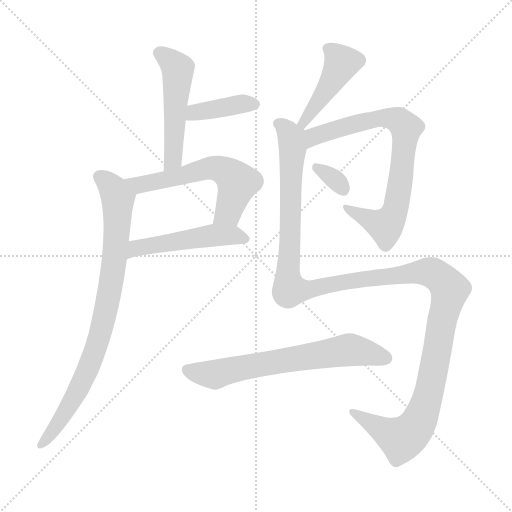
t = 0.00 s
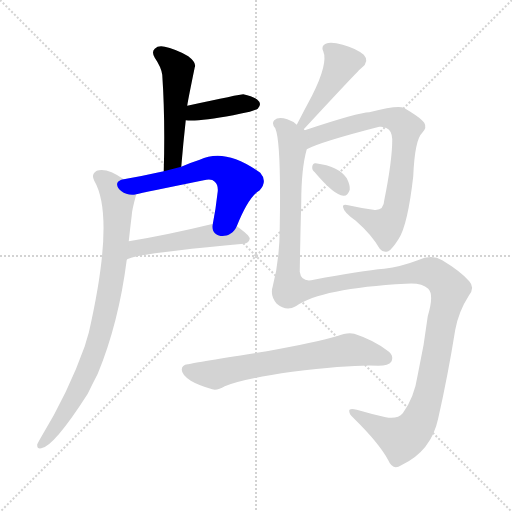
t = 1.65 s
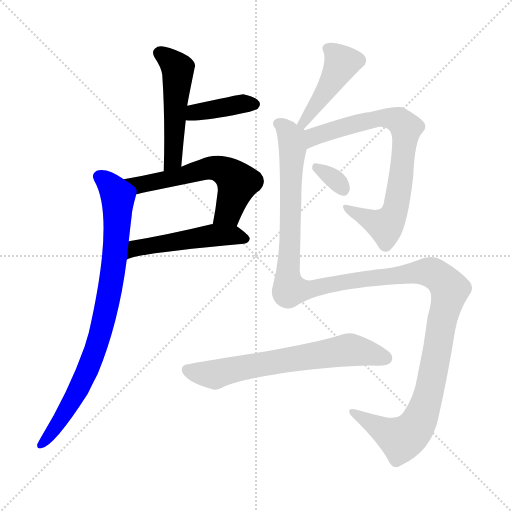
t = 3.31 s
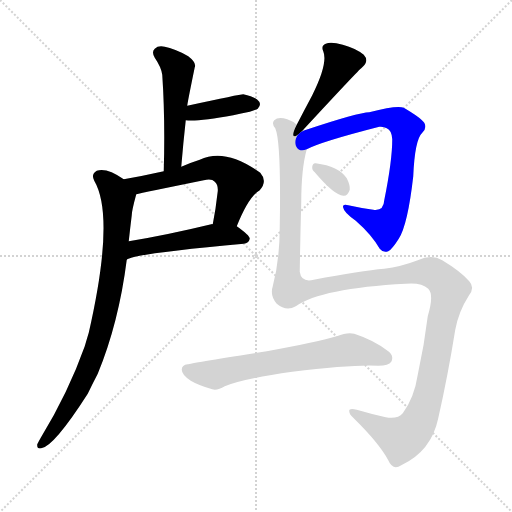
t = 4.96 s
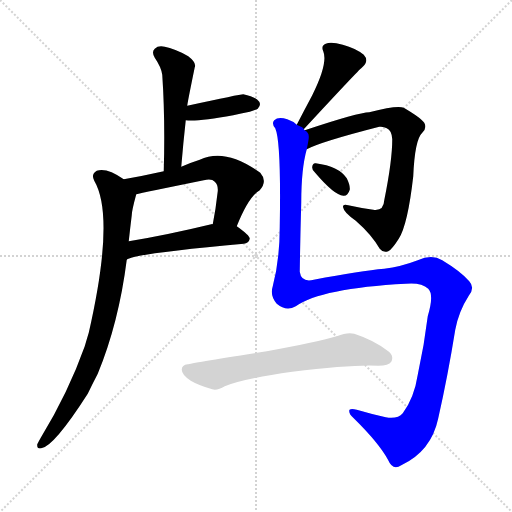
t = 6.61 s
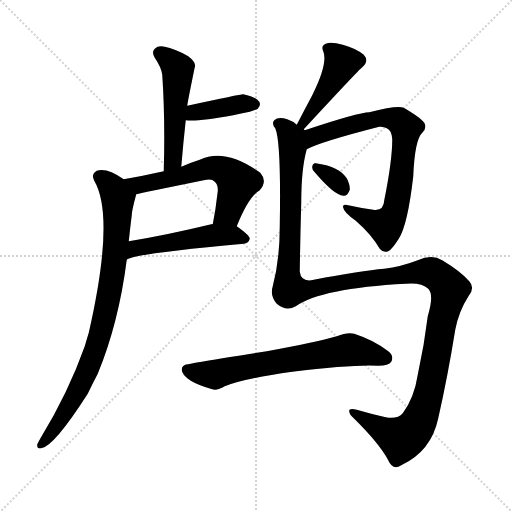
t = 8.26 s

The animated SVG that drew these frames (rendered in a browser with its animation timeline set to each time). Animation: 10 CSS @keyframes rules; one cycle of 8.26 s.

<svg version="1.1" viewBox="0 0 1024 1024" xmlns="http://www.w3.org/2000/svg">
  <g stroke="lightgray" stroke-dasharray="1,1" stroke-width="1" transform="scale(4, 4)">
    <line x1="0" y1="0" x2="256" y2="256"></line>
    <line x1="256" y1="0" x2="0" y2="256"></line>
    <line x1="128" y1="0" x2="128" y2="256"></line>
    <line x1="0" y1="128" x2="256" y2="128"></line>
  </g>
<g transform="scale(1, -1) translate(0, -900)">
   <style type="text/css">
    @keyframes keyframes0 {
      from {
       stroke: blue;
       stroke-dashoffset: 505;
       stroke-width: 128;
       }
       62% {
       animation-timing-function: step-end;
       stroke: blue;
       stroke-dashoffset: 0;
       stroke-width: 128;
       }
       to {
       stroke: black;
       stroke-width: 1024;
       }
       }
       #make-me-a-hanzi-animation-0 {
         animation: keyframes0 0.660970s both;
         animation-delay: 0.000000s;
         animation-timing-function: linear;
       }
    @keyframes keyframes1 {
      from {
       stroke: blue;
       stroke-dashoffset: 393;
       stroke-width: 128;
       }
       56% {
       animation-timing-function: step-end;
       stroke: blue;
       stroke-dashoffset: 0;
       stroke-width: 128;
       }
       to {
       stroke: black;
       stroke-width: 1024;
       }
       }
       #make-me-a-hanzi-animation-1 {
         animation: keyframes1 0.569824s both;
         animation-delay: 0.660970s;
         animation-timing-function: linear;
       }
    @keyframes keyframes2 {
      from {
       stroke: blue;
       stroke-dashoffset: 586;
       stroke-width: 128;
       }
       66% {
       animation-timing-function: step-end;
       stroke: blue;
       stroke-dashoffset: 0;
       stroke-width: 128;
       }
       to {
       stroke: black;
       stroke-width: 1024;
       }
       }
       #make-me-a-hanzi-animation-2 {
         animation: keyframes2 0.726888s both;
         animation-delay: 1.230794s;
         animation-timing-function: linear;
       }
    @keyframes keyframes3 {
      from {
       stroke: blue;
       stroke-dashoffset: 500;
       stroke-width: 128;
       }
       62% {
       animation-timing-function: step-end;
       stroke: blue;
       stroke-dashoffset: 0;
       stroke-width: 128;
       }
       to {
       stroke: black;
       stroke-width: 1024;
       }
       }
       #make-me-a-hanzi-animation-3 {
         animation: keyframes3 0.656901s both;
         animation-delay: 1.957682s;
         animation-timing-function: linear;
       }
    @keyframes keyframes4 {
      from {
       stroke: blue;
       stroke-dashoffset: 839;
       stroke-width: 128;
       }
       73% {
       animation-timing-function: step-end;
       stroke: blue;
       stroke-dashoffset: 0;
       stroke-width: 128;
       }
       to {
       stroke: black;
       stroke-width: 1024;
       }
       }
       #make-me-a-hanzi-animation-4 {
         animation: keyframes4 0.932780s both;
         animation-delay: 2.614583s;
         animation-timing-function: linear;
       }
    @keyframes keyframes5 {
      from {
       stroke: blue;
       stroke-dashoffset: 444;
       stroke-width: 128;
       }
       59% {
       animation-timing-function: step-end;
       stroke: blue;
       stroke-dashoffset: 0;
       stroke-width: 128;
       }
       to {
       stroke: black;
       stroke-width: 1024;
       }
       }
       #make-me-a-hanzi-animation-5 {
         animation: keyframes5 0.611328s both;
         animation-delay: 3.547363s;
         animation-timing-function: linear;
       }
    @keyframes keyframes6 {
      from {
       stroke: blue;
       stroke-dashoffset: 764;
       stroke-width: 128;
       }
       71% {
       animation-timing-function: step-end;
       stroke: blue;
       stroke-dashoffset: 0;
       stroke-width: 128;
       }
       to {
       stroke: black;
       stroke-width: 1024;
       }
       }
       #make-me-a-hanzi-animation-6 {
         animation: keyframes6 0.871745s both;
         animation-delay: 4.158691s;
         animation-timing-function: linear;
       }
    @keyframes keyframes7 {
      from {
       stroke: blue;
       stroke-dashoffset: 325;
       stroke-width: 128;
       }
       51% {
       animation-timing-function: step-end;
       stroke: blue;
       stroke-dashoffset: 0;
       stroke-width: 128;
       }
       to {
       stroke: black;
       stroke-width: 1024;
       }
       }
       #make-me-a-hanzi-animation-7 {
         animation: keyframes7 0.514486s both;
         animation-delay: 5.030436s;
         animation-timing-function: linear;
       }
    @keyframes keyframes8 {
      from {
       stroke: blue;
       stroke-dashoffset: 1363;
       stroke-width: 128;
       }
       82% {
       animation-timing-function: step-end;
       stroke: blue;
       stroke-dashoffset: 0;
       stroke-width: 128;
       }
       to {
       stroke: black;
       stroke-width: 1024;
       }
       }
       #make-me-a-hanzi-animation-8 {
         animation: keyframes8 1.359212s both;
         animation-delay: 5.544922s;
         animation-timing-function: linear;
       }
    @keyframes keyframes9 {
      from {
       stroke: blue;
       stroke-dashoffset: 661;
       stroke-width: 128;
       }
       68% {
       animation-timing-function: step-end;
       stroke: blue;
       stroke-dashoffset: 0;
       stroke-width: 128;
       }
       to {
       stroke: black;
       stroke-width: 1024;
       }
       }
       #make-me-a-hanzi-animation-9 {
         animation: keyframes9 0.787923s both;
         animation-delay: 6.904134s;
         animation-timing-function: linear;
       }
</style>
<path d="M 362.5 566.5 Q 366.5 614.5 371.5 659.5 L 374.5 688.5 Q 374.5 692.5 389.5 765.5 Q 393.5 774.5 376.5 787.5 Q 348.5 803.5 329.5 806.5 Q 316.5 809.5 309.5 802.5 Q 302.5 796.5 309.5 784.5 Q 322.5 765.5 324.5 750.5 Q 330.5 662.5 327.5 557.5 C 326.5 527.5 359.5 536.5 362.5 566.5 Z" fill="lightgray"></path> 
<path d="M 371.5 659.5 Q 395.5 656.5 466.5 669.5 Q 481.5 673.5 499.5 676.5 Q 512.5 680.5 515.5 682.5 Q 522.5 689.5 518.5 696.5 Q 511.5 706.5 486.5 711.5 Q 480.5 711.5 374.5 688.5 C 345.5 682.5 341.5 662.5 371.5 659.5 Z" fill="lightgray"></path> 
<path d="M 473.5 447.5 Q 497.5 507.5 519.5 519.5 Q 535.5 537.5 520.5 554.5 Q 450.5 605.5 399.5 580.5 Q 380.5 574.5 362.5 566.5 L 327.5 557.5 Q 287.5 548.5 247.5 541.5 C 217.5 536.5 243.5 504.5 272.5 511.5 Q 284.5 514.5 407.5 539.5 Q 423.5 543.5 429.5 536.5 Q 436.5 530.5 435.5 517.5 Q 431.5 481.5 425.5 451.5 C 419.5 422.5 462.5 419.5 473.5 447.5 Z" fill="lightgray"></path> 
<path d="M 253.5 380.5 Q 265.5 392.5 487.5 412.5 Q 497.5 413.5 499.5 422.5 Q 499.5 429.5 473.5 447.5 C 460.5 456.5 455.5 455.5 425.5 451.5 Q 424.5 452.5 422.5 451.5 Q 331.5 429.5 257.5 417.5 C 227.5 412.5 226.5 367.5 253.5 380.5 Z" fill="lightgray"></path> 
<path d="M 247.5 541.5 Q 213.5 565.5 193.5 558.5 Q 181.5 551.5 188.5 538.5 Q 230.5 466.5 177.5 234.5 Q 173.5 221.5 169.5 207.5 Q 136.5 114.5 81.5 24.5 Q 77.5 17.5 74.5 11.5 Q 73.5 1.5 82.5 3.5 Q 107.5 6.5 175.5 112.5 Q 184.5 131.5 195.5 152.5 Q 237.5 254.5 253.5 380.5 L 257.5 417.5 Q 260.5 445.5 263.5 469.5 Q 263.5 478.5 272.5 511.5 C 275.5 523.5 272.5 525.5 247.5 541.5 Z" fill="lightgray"></path> 
<path d="M 607.5 641.5 Q 718.5 761.5 723.5 764.5 Q 739.5 777.5 727.5 790.5 Q 711.5 803.5 685.5 810.5 Q 661.5 817.5 651.5 812.5 Q 641.5 808.5 646.5 797.5 Q 656.5 773.5 624.5 709.5 Q 609.5 681.5 593.5 650.5 C 579.5 623.5 587.5 619.5 607.5 641.5 Z" fill="lightgray"></path> 
<path d="M 613.5 601.5 Q 641.5 616.5 758.5 646.5 Q 767.5 647.5 773.5 643.5 Q 783.5 639.5 784.5 621.5 Q 784.5 578.5 768.5 499.5 Q 767.5 477.5 746.5 480.5 Q 718.5 484.5 696.5 489.5 Q 683.5 492.5 686.5 484.5 Q 687.5 475.5 711.5 458.5 Q 742.5 431.5 759.5 402.5 Q 766.5 393.5 776.5 397.5 Q 783.5 400.5 797.5 422.5 Q 815.5 450.5 826.5 547.5 Q 829.5 620.5 844.5 634.5 Q 854.5 644.5 848.5 654.5 Q 841.5 664.5 807.5 684.5 Q 795.5 690.5 738.5 675.5 Q 717.5 675.5 609.5 639.5 C 581.5 630.5 586.5 589.5 613.5 601.5 Z" fill="lightgray"></path> 
<path d="M 629.5 555.5 Q 668.5 509.5 686.5 508.5 Q 695.5 507.5 699.5 520.5 Q 700.5 529.5 693.5 543.5 Q 677.5 567.5 631.5 573.5 Q 625.5 574.5 624.5 566.5 Q 623.5 560.5 629.5 555.5 Z" fill="lightgray"></path> 
<path d="M 591.5 287.5 Q 642.5 323.5 811.5 332.5 Q 842.5 335.5 856.5 322.5 Q 868.5 310.5 855.5 267.5 Q 848.5 209.5 835.5 150.5 Q 828.5 104.5 805.5 73.5 Q 795.5 61.5 771.5 65.5 Q 740.5 72.5 713.5 80.5 Q 697.5 84.5 698.5 77.5 Q 698.5 71.5 706.5 64.5 Q 758.5 13.5 776.5 -20.5 Q 785.5 -41.5 802.5 -30.5 Q 862.5 -2.5 876.5 63.5 Q 895.5 147.5 910.5 240.5 Q 917.5 277.5 937.5 308.5 Q 950.5 324.5 938.5 337.5 Q 922.5 356.5 884.5 379.5 Q 863.5 392.5 835.5 379.5 Q 801.5 366.5 768.5 362.5 Q 722.5 358.5 627.5 340.5 Q 602.5 334.5 599.5 356.5 Q 600.5 425.5 602.5 495.5 Q 602.5 562.5 613.5 601.5 C 619.5 630.5 619.5 632.5 609.5 639.5 Q 608.5 640.5 607.5 641.5 C 606.5 644.5 606.5 644.5 593.5 650.5 Q 586.5 657.5 574.5 661.5 Q 556.5 667.5 548.5 659.5 Q 542.5 653.5 550.5 643.5 Q 562.5 616.5 559.5 446.5 Q 559.5 380.5 545.5 327.5 Q 539.5 308.5 553.5 292.5 Q 572.5 276.5 591.5 287.5 Z" fill="lightgray"></path> 
<path d="M 584.5 156.5 Q 707.5 171.5 756.5 168.5 Q 777.5 168.5 782.5 176.5 Q 788.5 188.5 776.5 197.5 Q 748.5 219.5 708.5 232.5 Q 695.5 236.5 673.5 227.5 Q 631.5 215.5 533.5 197.5 Q 380.5 173.5 375.5 171.5 Q 363.5 170.5 363.5 160.5 Q 363.5 150.5 381.5 138.5 Q 396.5 129.5 424.5 121.5 Q 434.5 118.5 449.5 127.5 Q 485.5 142.5 584.5 156.5 Z" fill="lightgray"></path> 
      <clipPath id="make-me-a-hanzi-clip-0">
      <path d="M 362.5 566.5 Q 366.5 614.5 371.5 659.5 L 374.5 688.5 Q 374.5 692.5 389.5 765.5 Q 393.5 774.5 376.5 787.5 Q 348.5 803.5 329.5 806.5 Q 316.5 809.5 309.5 802.5 Q 302.5 796.5 309.5 784.5 Q 322.5 765.5 324.5 750.5 Q 330.5 662.5 327.5 557.5 C 326.5 527.5 359.5 536.5 362.5 566.5 Z" fill="lightgray"></path>
      </clipPath>
      <path clip-path="url(#make-me-a-hanzi-clip-0)" d="M 319.5 793.5 L 346.5 773.5 L 356.5 758.5 L 347.5 591.5 L 331.5 565.5 " fill="none" id="make-me-a-hanzi-animation-0" stroke-dasharray="377 754" stroke-linecap="round"></path>

      <clipPath id="make-me-a-hanzi-clip-1">
      <path d="M 371.5 659.5 Q 395.5 656.5 466.5 669.5 Q 481.5 673.5 499.5 676.5 Q 512.5 680.5 515.5 682.5 Q 522.5 689.5 518.5 696.5 Q 511.5 706.5 486.5 711.5 Q 480.5 711.5 374.5 688.5 C 345.5 682.5 341.5 662.5 371.5 659.5 Z" fill="lightgray"></path>
      </clipPath>
      <path clip-path="url(#make-me-a-hanzi-clip-1)" d="M 376.5 666.5 L 391.5 677.5 L 489.5 693.5 L 508.5 691.5 " fill="none" id="make-me-a-hanzi-animation-1" stroke-dasharray="265 530" stroke-linecap="round"></path>

      <clipPath id="make-me-a-hanzi-clip-2">
      <path d="M 473.5 447.5 Q 497.5 507.5 519.5 519.5 Q 535.5 537.5 520.5 554.5 Q 450.5 605.5 399.5 580.5 Q 380.5 574.5 362.5 566.5 L 327.5 557.5 Q 287.5 548.5 247.5 541.5 C 217.5 536.5 243.5 504.5 272.5 511.5 Q 284.5 514.5 407.5 539.5 Q 423.5 543.5 429.5 536.5 Q 436.5 530.5 435.5 517.5 Q 431.5 481.5 425.5 451.5 C 419.5 422.5 462.5 419.5 473.5 447.5 Z" fill="lightgray"></path>
      </clipPath>
      <path clip-path="url(#make-me-a-hanzi-clip-2)" d="M 254.5 539.5 L 278.5 530.5 L 423.5 564.5 L 444.5 560.5 L 475.5 535.5 L 456.5 475.5 L 431.5 456.5 " fill="none" id="make-me-a-hanzi-animation-2" stroke-dasharray="458 916" stroke-linecap="round"></path>

      <clipPath id="make-me-a-hanzi-clip-3">
      <path d="M 253.5 380.5 Q 265.5 392.5 487.5 412.5 Q 497.5 413.5 499.5 422.5 Q 499.5 429.5 473.5 447.5 C 460.5 456.5 455.5 455.5 425.5 451.5 Q 424.5 452.5 422.5 451.5 Q 331.5 429.5 257.5 417.5 C 227.5 412.5 226.5 367.5 253.5 380.5 Z" fill="lightgray"></path>
      </clipPath>
      <path clip-path="url(#make-me-a-hanzi-clip-3)" d="M 256.5 387.5 L 272.5 403.5 L 402.5 426.5 L 453.5 429.5 L 490.5 421.5 " fill="none" id="make-me-a-hanzi-animation-3" stroke-dasharray="372 744" stroke-linecap="round"></path>

      <clipPath id="make-me-a-hanzi-clip-4">
      <path d="M 247.5 541.5 Q 213.5 565.5 193.5 558.5 Q 181.5 551.5 188.5 538.5 Q 230.5 466.5 177.5 234.5 Q 173.5 221.5 169.5 207.5 Q 136.5 114.5 81.5 24.5 Q 77.5 17.5 74.5 11.5 Q 73.5 1.5 82.5 3.5 Q 107.5 6.5 175.5 112.5 Q 184.5 131.5 195.5 152.5 Q 237.5 254.5 253.5 380.5 L 257.5 417.5 Q 260.5 445.5 263.5 469.5 Q 263.5 478.5 272.5 511.5 C 275.5 523.5 272.5 525.5 247.5 541.5 Z" fill="lightgray"></path>
      </clipPath>
      <path clip-path="url(#make-me-a-hanzi-clip-4)" d="M 198.5 546.5 L 225.5 523.5 L 235.5 503.5 L 228.5 375.5 L 215.5 296.5 L 187.5 192.5 L 153.5 111.5 L 118.5 54.5 L 83.5 12.5 " fill="none" id="make-me-a-hanzi-animation-4" stroke-dasharray="711 1422" stroke-linecap="round"></path>

      <clipPath id="make-me-a-hanzi-clip-5">
      <path d="M 607.5 641.5 Q 718.5 761.5 723.5 764.5 Q 739.5 777.5 727.5 790.5 Q 711.5 803.5 685.5 810.5 Q 661.5 817.5 651.5 812.5 Q 641.5 808.5 646.5 797.5 Q 656.5 773.5 624.5 709.5 Q 609.5 681.5 593.5 650.5 C 579.5 623.5 587.5 619.5 607.5 641.5 Z" fill="lightgray"></path>
      </clipPath>
      <path clip-path="url(#make-me-a-hanzi-clip-5)" d="M 658.5 801.5 L 683.5 774.5 L 611.5 654.5 L 600.5 654.5 " fill="none" id="make-me-a-hanzi-animation-5" stroke-dasharray="316 632" stroke-linecap="round"></path>

      <clipPath id="make-me-a-hanzi-clip-6">
      <path d="M 613.5 601.5 Q 641.5 616.5 758.5 646.5 Q 767.5 647.5 773.5 643.5 Q 783.5 639.5 784.5 621.5 Q 784.5 578.5 768.5 499.5 Q 767.5 477.5 746.5 480.5 Q 718.5 484.5 696.5 489.5 Q 683.5 492.5 686.5 484.5 Q 687.5 475.5 711.5 458.5 Q 742.5 431.5 759.5 402.5 Q 766.5 393.5 776.5 397.5 Q 783.5 400.5 797.5 422.5 Q 815.5 450.5 826.5 547.5 Q 829.5 620.5 844.5 634.5 Q 854.5 644.5 848.5 654.5 Q 841.5 664.5 807.5 684.5 Q 795.5 690.5 738.5 675.5 Q 717.5 675.5 609.5 639.5 C 581.5 630.5 586.5 589.5 613.5 601.5 Z" fill="lightgray"></path>
      </clipPath>
      <path clip-path="url(#make-me-a-hanzi-clip-6)" d="M 614.5 607.5 L 629.5 628.5 L 752.5 663.5 L 796.5 659.5 L 812.5 644.5 L 798.5 520.5 L 782.5 462.5 L 770.5 448.5 L 693.5 483.5 " fill="none" id="make-me-a-hanzi-animation-6" stroke-dasharray="636 1272" stroke-linecap="round"></path>

      <clipPath id="make-me-a-hanzi-clip-7">
      <path d="M 629.5 555.5 Q 668.5 509.5 686.5 508.5 Q 695.5 507.5 699.5 520.5 Q 700.5 529.5 693.5 543.5 Q 677.5 567.5 631.5 573.5 Q 625.5 574.5 624.5 566.5 Q 623.5 560.5 629.5 555.5 Z" fill="lightgray"></path>
      </clipPath>
      <path clip-path="url(#make-me-a-hanzi-clip-7)" d="M 633.5 564.5 L 669.5 541.5 L 686.5 521.5 " fill="none" id="make-me-a-hanzi-animation-7" stroke-dasharray="197 394" stroke-linecap="round"></path>

      <clipPath id="make-me-a-hanzi-clip-8">
      <path d="M 591.5 287.5 Q 642.5 323.5 811.5 332.5 Q 842.5 335.5 856.5 322.5 Q 868.5 310.5 855.5 267.5 Q 848.5 209.5 835.5 150.5 Q 828.5 104.5 805.5 73.5 Q 795.5 61.5 771.5 65.5 Q 740.5 72.5 713.5 80.5 Q 697.5 84.5 698.5 77.5 Q 698.5 71.5 706.5 64.5 Q 758.5 13.5 776.5 -20.5 Q 785.5 -41.5 802.5 -30.5 Q 862.5 -2.5 876.5 63.5 Q 895.5 147.5 910.5 240.5 Q 917.5 277.5 937.5 308.5 Q 950.5 324.5 938.5 337.5 Q 922.5 356.5 884.5 379.5 Q 863.5 392.5 835.5 379.5 Q 801.5 366.5 768.5 362.5 Q 722.5 358.5 627.5 340.5 Q 602.5 334.5 599.5 356.5 Q 600.5 425.5 602.5 495.5 Q 602.5 562.5 613.5 601.5 C 619.5 630.5 619.5 632.5 609.5 639.5 Q 608.5 640.5 607.5 641.5 C 606.5 644.5 606.5 644.5 593.5 650.5 Q 586.5 657.5 574.5 661.5 Q 556.5 667.5 548.5 659.5 Q 542.5 653.5 550.5 643.5 Q 562.5 616.5 559.5 446.5 Q 559.5 380.5 545.5 327.5 Q 539.5 308.5 553.5 292.5 Q 572.5 276.5 591.5 287.5 Z" fill="lightgray"></path>
      </clipPath>
      <path clip-path="url(#make-me-a-hanzi-clip-8)" d="M 557.5 652.5 L 576.5 636.5 L 585.5 602.5 L 575.5 358.5 L 579.5 320.5 L 615.5 320.5 L 678.5 335.5 L 851.5 356.5 L 875.5 348.5 L 899.5 321.5 L 855.5 105.5 L 829.5 43.5 L 801.5 23.5 L 707.5 73.5 " fill="none" id="make-me-a-hanzi-animation-8" stroke-dasharray="1235 2470" stroke-linecap="round"></path>

      <clipPath id="make-me-a-hanzi-clip-9">
      <path d="M 584.5 156.5 Q 707.5 171.5 756.5 168.5 Q 777.5 168.5 782.5 176.5 Q 788.5 188.5 776.5 197.5 Q 748.5 219.5 708.5 232.5 Q 695.5 236.5 673.5 227.5 Q 631.5 215.5 533.5 197.5 Q 380.5 173.5 375.5 171.5 Q 363.5 170.5 363.5 160.5 Q 363.5 150.5 381.5 138.5 Q 396.5 129.5 424.5 121.5 Q 434.5 118.5 449.5 127.5 Q 485.5 142.5 584.5 156.5 Z" fill="lightgray"></path>
      </clipPath>
      <path clip-path="url(#make-me-a-hanzi-clip-9)" d="M 374.5 160.5 L 430.5 150.5 L 523.5 173.5 L 697.5 200.5 L 771.5 183.5 " fill="none" id="make-me-a-hanzi-animation-9" stroke-dasharray="533 1066" stroke-linecap="round"></path>

</g>
</svg>
